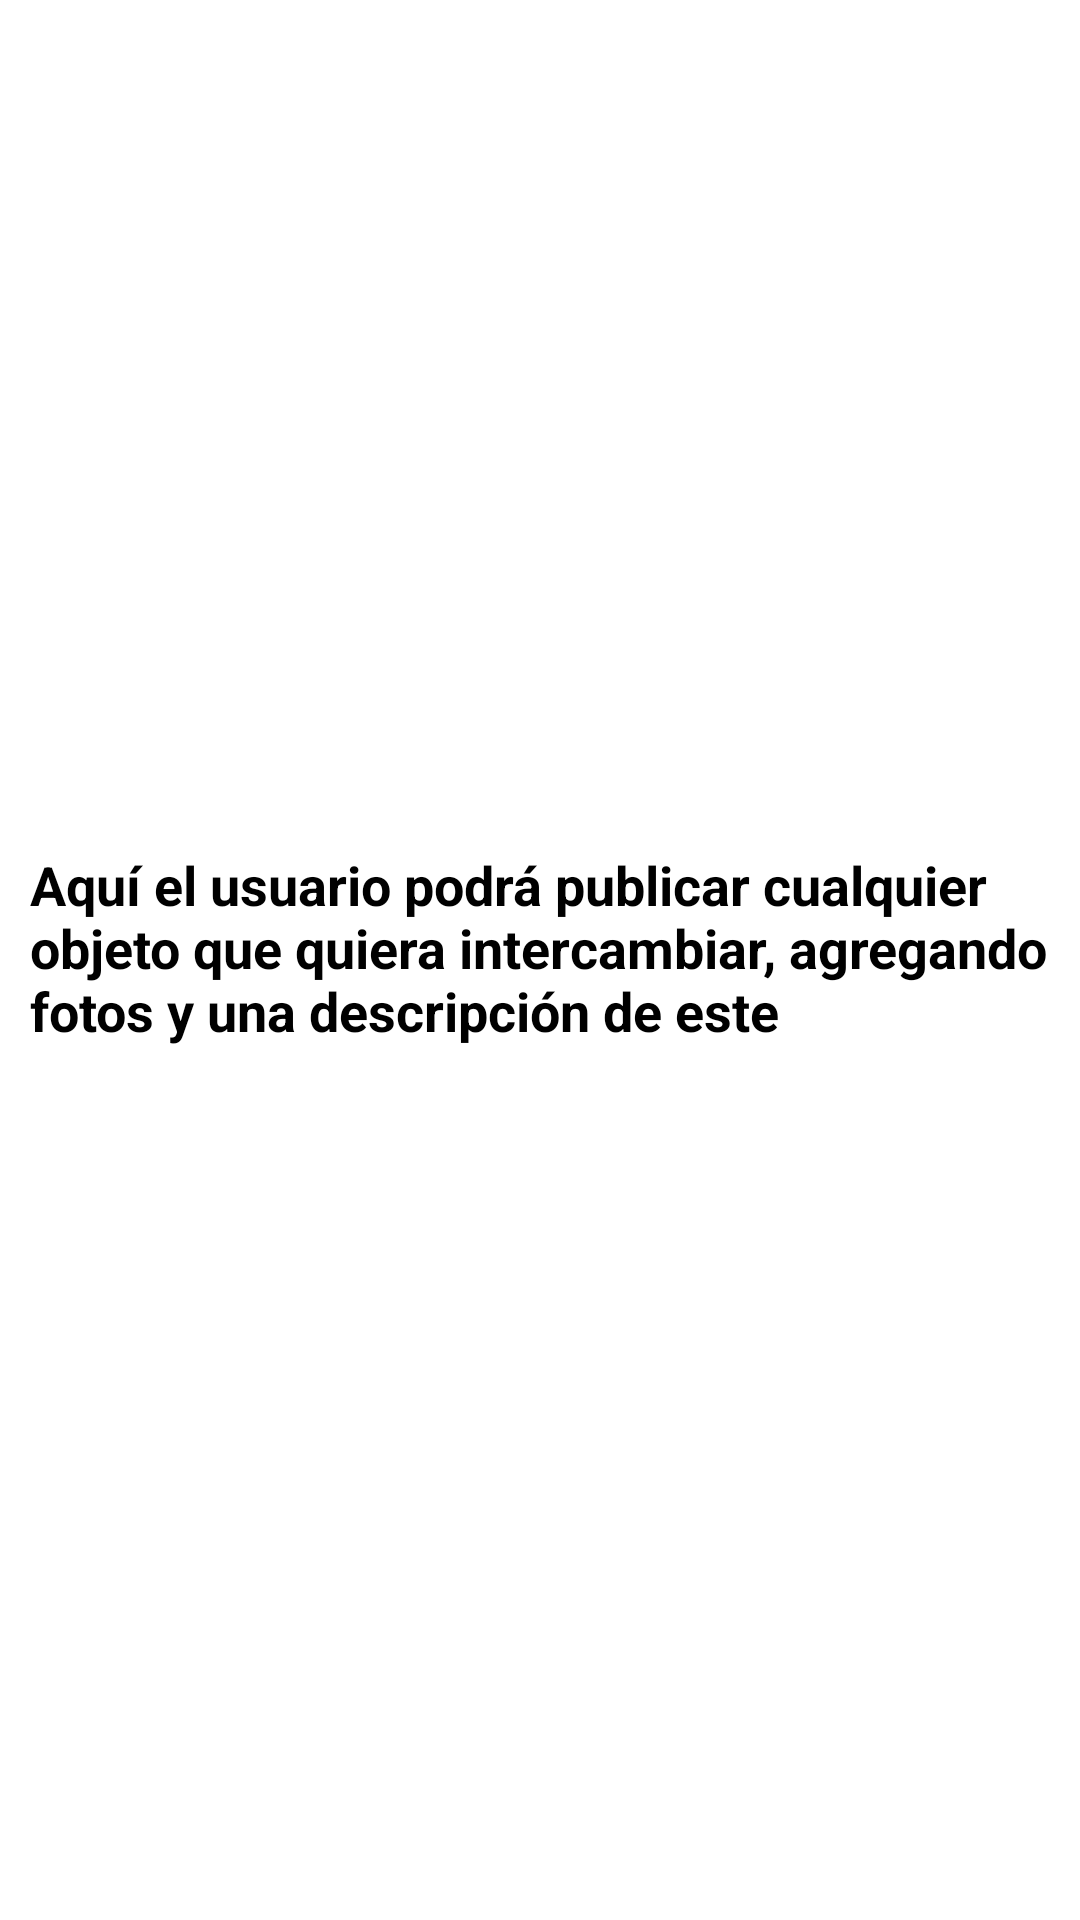

Reconstruct the res/layout file that produces this screen, plus the resources it refers to.
<!-- AndroidManifest.xml: application theme Theme.AppChangeV10 -->
<!-- res/layout/fragment_change.xml -->
<?xml version="1.0" encoding="utf-8"?>
<androidx.constraintlayout.widget.ConstraintLayout xmlns:android="http://schemas.android.com/apk/res/android"
    xmlns:app="http://schemas.android.com/apk/res-auto"
    xmlns:tools="http://schemas.android.com/tools"
    android:layout_width="match_parent"
    android:layout_height="match_parent"
    tools:context=".fragments_main.ChangeFragment">

    
    <TextView
        android:id="@+id/textView5"
        android:text="Aquí el usuario podrá publicar cualquier objeto que quiera intercambiar, agregando fotos y una descripción de este"
        android:layout_width="340dp"
        android:layout_height="75dp"
        android:textColor="@color/black"
        android:textSize="18sp"
        android:textStyle="bold"
        app:layout_constraintBottom_toBottomOf="parent"
        app:layout_constraintEnd_toEndOf="parent"
        app:layout_constraintStart_toStartOf="parent"
        app:layout_constraintTop_toTopOf="parent"/>

</androidx.constraintlayout.widget.ConstraintLayout>
<!-- resources referenced by this layout -->
<resources>
  <color name="black">#FF000000</color>
  <style name="Theme.AppChangeV10" parent="Theme.MaterialComponents.DayNight.DarkActionBar">
          
          <item name="colorPrimary">@color/teal_700</item>
          <item name="colorPrimaryVariant">@color/color_app</item>
          <item name="colorOnPrimary">@color/white</item>
          
          <item name="colorSecondary">@color/teal_200</item>
          <item name="colorSecondaryVariant">@color/teal_700</item>
          <item name="colorOnSecondary">@color/black</item>
          
          <item name="android:statusBarColor" tools:targetApi="l">?attr/colorPrimaryVariant</item>
          
      </style>
  <color name="teal_700">#FF018786</color>
  <color name="color_app">#206C6E</color>
  <color name="white">#FFFFFF</color>
  <color name="teal_200">#FF03DAC5</color>
</resources>
